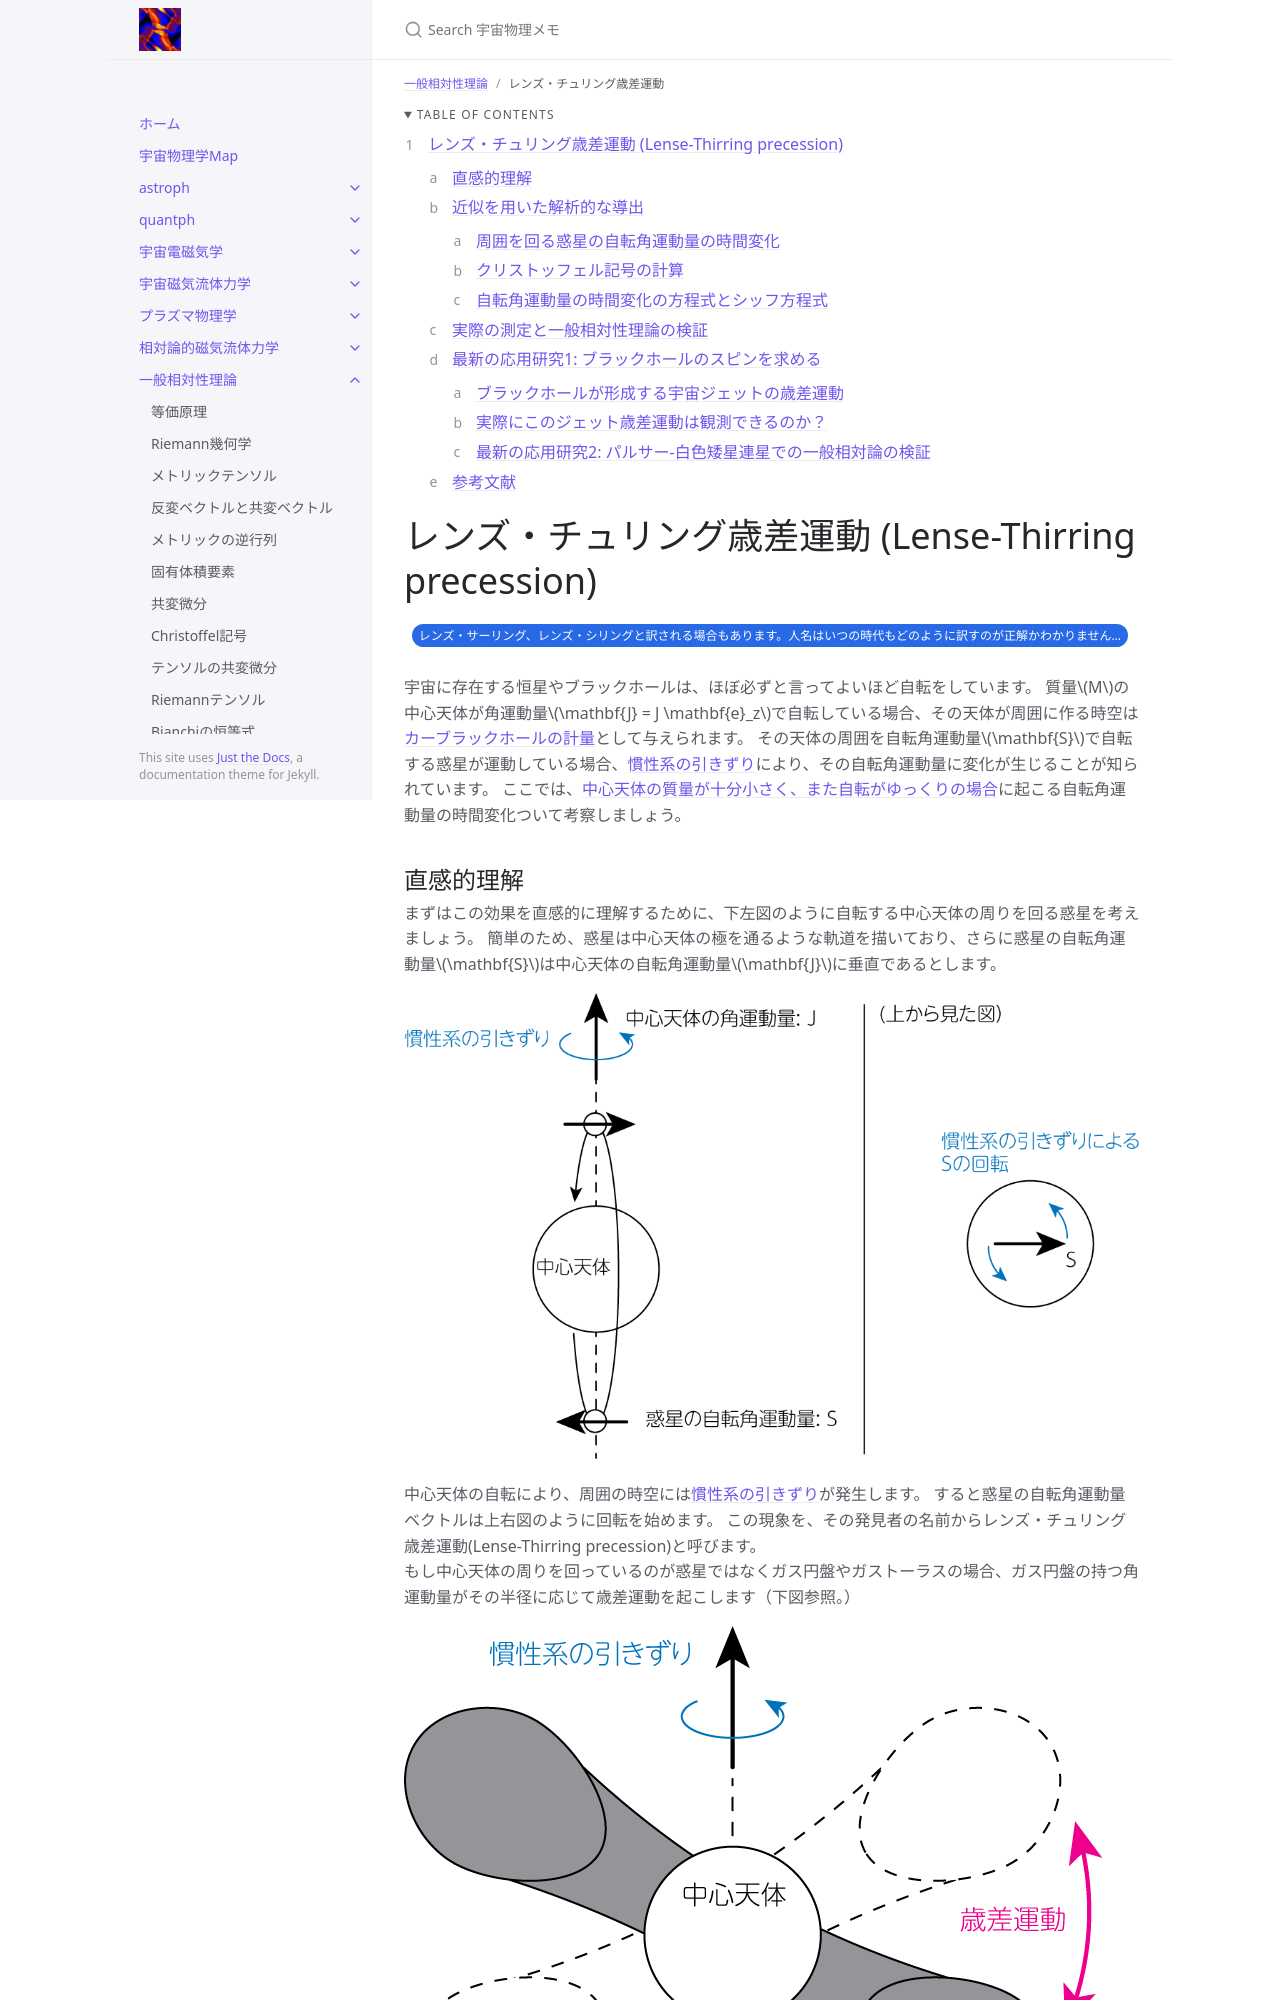

repository: github-nakasho/github-nakasho.github.io · page: gr/lense_thirring.html · generator: jekyll

---
layout: default
title: レンズ・チュリング歳差運動
parent: 一般相対性理論
math: mathjax3
permalink: /gr/lense_thirring
nav_order: 34
---

{: .no_toc }

<details open markdown="block">
  <summary>
    Table of contents
  </summary>
  {: .text-delta }
1. TOC
{:toc}
</details>

{% include adsense.html %}

# レンズ・チュリング歳差運動 (Lense-Thirring precession)

レンズ・サーリング、レンズ・シリングと訳される場合もあります。人名はいつの時代もどのように訳すのが正解かわかりません...
{: .label }

宇宙に存在する恒星やブラックホールは、ほぼ必ずと言ってよいほど自転をしています。
質量$$M$$の中心天体が角運動量$$\mathbf{J} = J \mathbf{e}_z$$で自転している場合、その天体が周囲に作る時空は[カーブラックホールの計量](/gr/kerr)として与えられます。
その天体の周囲を自転角運動量$$\mathbf{S}$$で自転する惑星が運動している場合、[慣性系の引きずり](/gr/feature_kerr#慣性系の引きずり)により、その自転角運動量に変化が生じることが知られています。
ここでは、[中心天体の質量が十分小さく、また自転がゆっくりの場合](/gr/spinning_weak_gravity)に起こる自転角運動量の時間変化ついて考察しましょう。

## 直感的理解

まずはこの効果を直感的に理解するために、下左図のように自転する中心天体の周りを回る惑星を考えましょう。
簡単のため、惑星は中心天体の極を通るような軌道を描いており、さらに惑星の自転角運動量$$\mathbf{S}$$は中心天体の自転角運動量$$\mathbf{J}$$に垂直であるとします。

![](/assets/images/gr/lense_thirring_01.png)

中心天体の自転により、周囲の時空には[慣性系の引きずり](/gr/feature_kerr#慣性系の引きずり)が発生します。
すると惑星の自転角運動量ベクトルは上右図のように回転を始めます。
この現象を、その発見者の名前からレンズ・チュリング歳差運動(Lense-Thirring precession)と呼びます。  
もし中心天体の周りを回っているのが惑星ではなくガス円盤やガストーラスの場合、ガス円盤の持つ角運動量がその半径に応じて歳差運動を起こします（下図参照。）

![](/assets/images/gr/lense_thirring_02.png)

レンズとチュリングがこの効果を発見したのは1918年のことです。
この二人はオーストリアの物理学者で、その当時に発表された論文はドイツ語で書かれています。
しかし現在、この原論文は英語に翻訳されたものが存在します。
もし興味のある方はそちらを見てみると良いでしょう。

Lense & Thirring, 1918, “Über die Einfluß der Eigenrotation der Zentralkörper auf die Bewegung der Planeten und Monde nach der Einsteinschen Gravitationstheorie,” Zeit. Phys. 19 (1918), 156-163."  
[の英訳](http://www.physics.rutgers.edu/~sergei/617/LT.pdf)

{% include adsense.html %}

## 近似を用いた解析的な導出

上述の歳差運動を解析的に求めてみましょう。
ただし、簡単のため中心天体はブラックホールほど重たくなく、角運動量$$J$$も小さいとします。
また周囲を回る惑星の自転角運動量を$$\mathbf{S}$$、そして惑星の運動は非相対論的であるとします。
この中心天体が周囲に作る時空の軽量は、[ゆっくり自転する低質量星による時空](/gr/spinning_weak_gravity)

$$
ds^2 
= -\left(1- \frac{2GM}{c^2 r}\right) c^2 dt^2 - \frac{4GJ}{c^3 r} \sin^2 \theta c dt d\varphi + \left( 1 + \frac{2GM}{c^2 r}\right) \{ dr^2 + r^2 (d\theta^2 + \sin^2 \theta d\varphi^2)\} \tag{1}
$$

で与えられるとします。
さらにこの計量を

$$
g_{\mu \nu} 
= \eta_{\mu \nu} + h_{\mu \nu}, \quad 
\vert h_{\mu \nu} \vert \ll 1 \tag{2}
$$

のように分解します。
このとき、ミンコフスキー計量からのズレを表す$$h$$はとても小さく、以降の計算においては$$\mathcal{O}(h)$$まで考慮するものとします。
